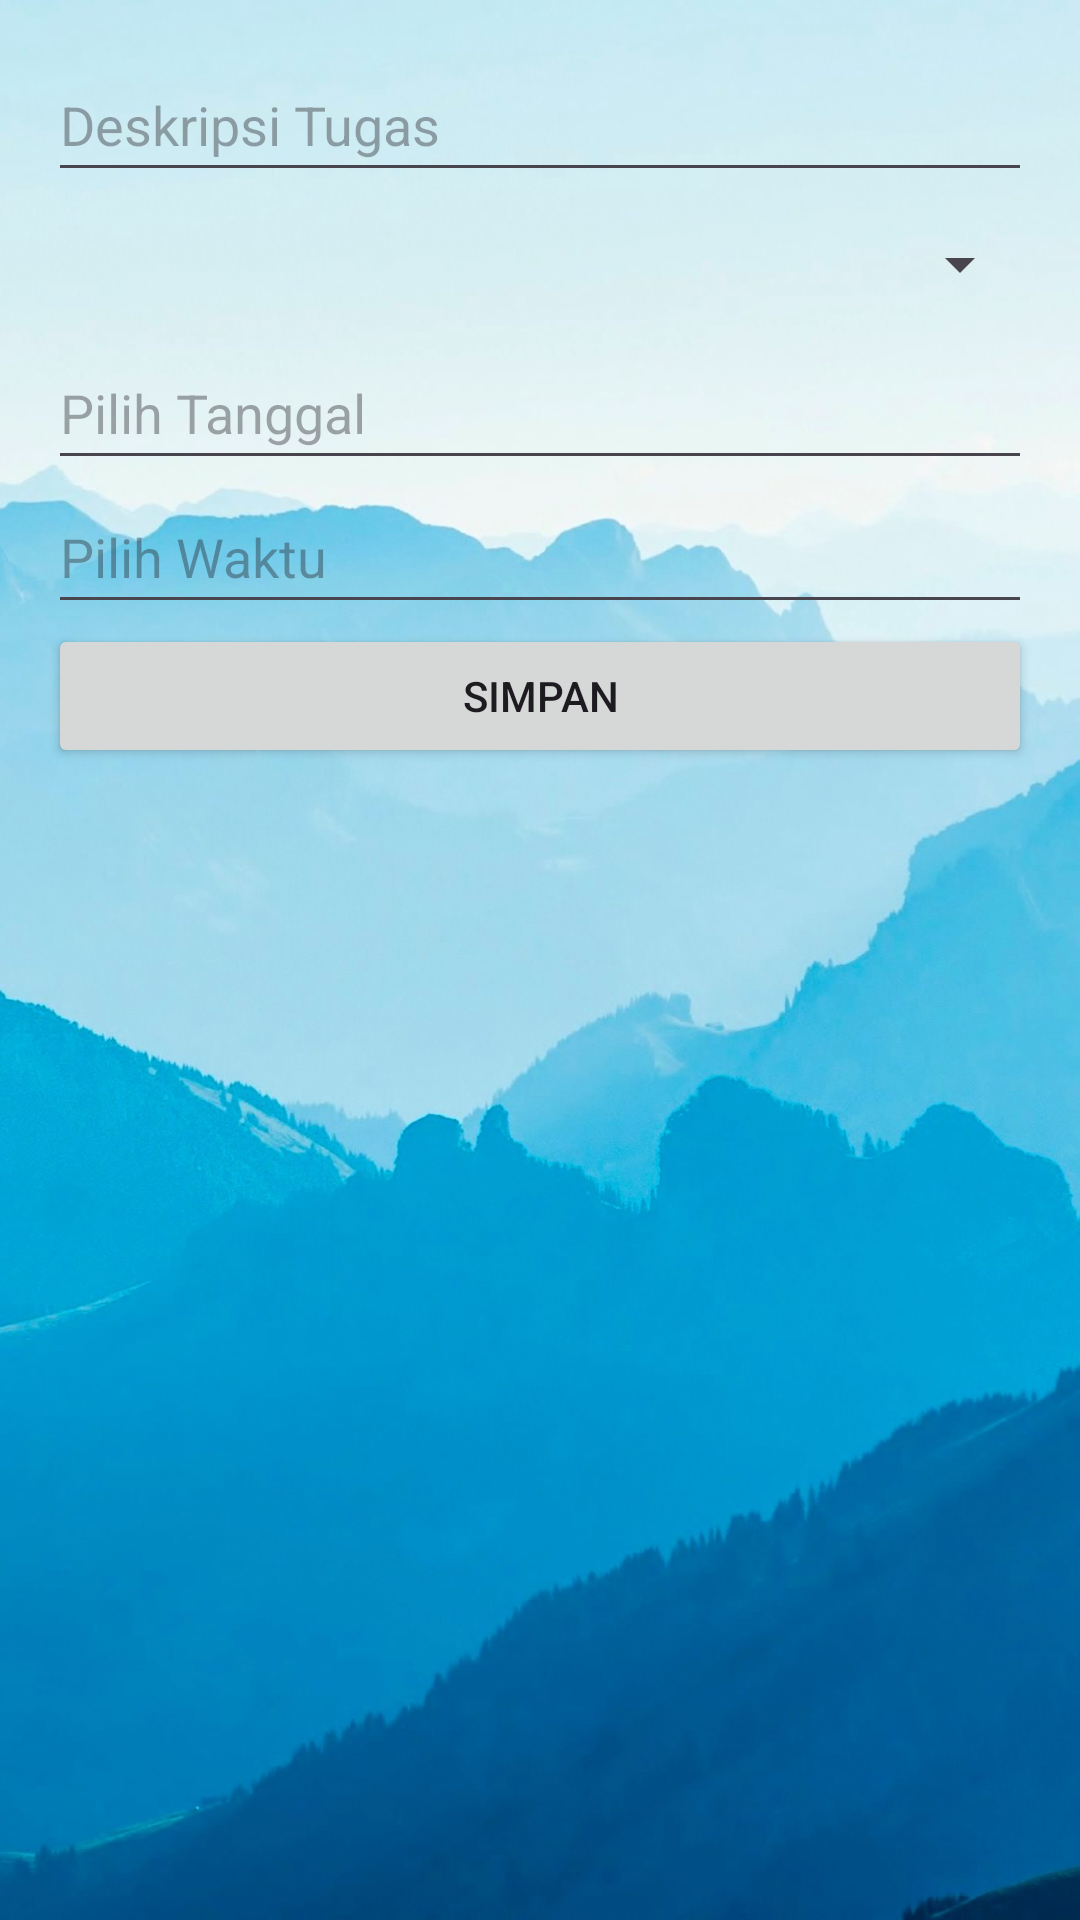

This screen was rendered from an Android layout file. Write that file and the resources it references.
<!-- AndroidManifest.xml: application theme Theme.Ukk_andika -->
<!-- res/layout/activity_create_task.xml -->
<?xml version="1.0" encoding="utf-8"?>
<LinearLayout xmlns:android="http://schemas.android.com/apk/res/android"
    android:layout_width="match_parent"
    android:background="@drawable/create_task"
    android:layout_height="match_parent"
    android:orientation="vertical"
    android:padding="16dp">

    
    <EditText
        android:id="@+id/descriptionEditText"
        android:layout_width="match_parent"
        android:layout_height="wrap_content"
        android:hint="Deskripsi Tugas"
        android:inputType="text"
        android:minHeight="48dp" />

    
    <Spinner
        android:id="@+id/categorySpinner"
        android:layout_width="match_parent"
        android:layout_height="wrap_content"
        android:minHeight="48dp" />

    
    <EditText
        android:id="@+id/dateEditText"
        android:layout_width="match_parent"
        android:layout_height="wrap_content"
        android:clickable="true"
        android:focusable="false"
        android:hint="Pilih Tanggal"
        android:inputType="none"
        android:minHeight="48dp" />

    
    <EditText
        android:id="@+id/timeEditText"
        android:layout_width="match_parent"
        android:layout_height="wrap_content"
        android:clickable="true"
        android:focusable="false"
        android:hint="Pilih Waktu"
        android:inputType="none"
        android:minHeight="48dp" />

    
    <Button
        android:id="@+id/saveButton"
        android:layout_width="match_parent"
        android:layout_height="wrap_content"
        android:text="Simpan" />
</LinearLayout>
<!-- resources referenced by this layout -->
<resources>
  <!-- drawable create_task: jpg bitmap (drawable, 126642 bytes) -->
  <style name="Theme.Ukk_andika" parent="Base.Theme.Ukk_andika" />
  <style name="Base.Theme.Ukk_andika" parent="Theme.Material3.DayNight.NoActionBar">
          
          
      </style>
</resources>
